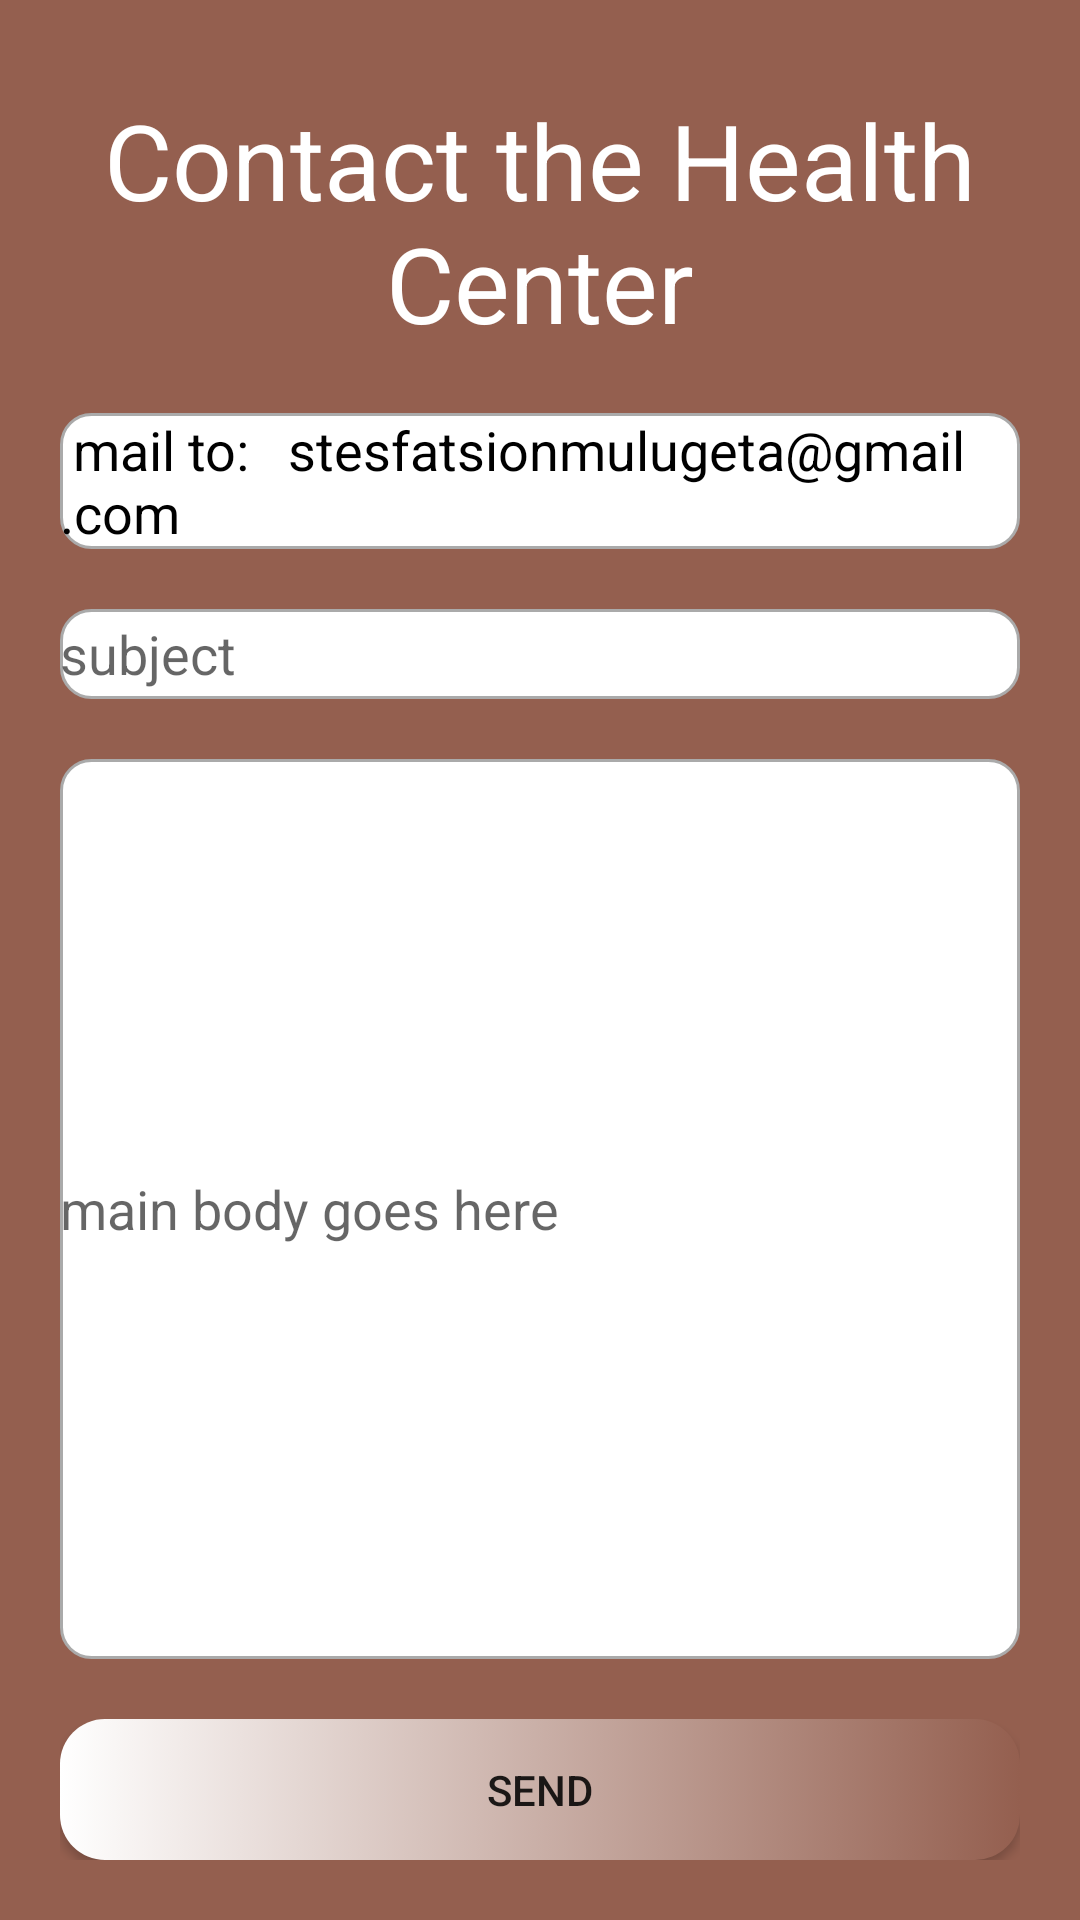

Android layout source for this screen:
<!-- AndroidManifest.xml: application theme Theme.BTON -->
<!-- res/layout/activity_contact_health_center.xml -->
<?xml version="1.0" encoding="utf-8"?>
<RelativeLayout xmlns:android="http://schemas.android.com/apk/res/android"
    xmlns:app="http://schemas.android.com/apk/res-auto"
    xmlns:tools="http://schemas.android.com/tools"
    android:layout_width="match_parent"
    android:layout_height="match_parent"
    tools:context=".ContactHealthCenter"
    android:background="#945F4F"
    android:padding="20dp">

    <TextView
        android:id="@+id/contactHCtitle"
        android:layout_width="match_parent"
        android:layout_height="wrap_content"
        android:layout_centerHorizontal="true"
        android:layout_marginTop="10dp"
        android:text="Contact the Health Center"
        android:textAlignment="center"
        android:textColor="@color/white"
        android:textSize="35dp" />

    <TextView
        android:id="@+id/contactHCmailto"
        android:layout_width="wrap_content"
        android:layout_height="wrap_content"
        android:layout_below="@+id/contactHCtitle"
        android:layout_marginTop="20dp"
        android:background="@drawable/custom_input"
        android:text=" mail to:   stesfatsionmulugeta@gmail.com "
        android:textColor="@color/black"
        android:textSize="18dp" />

    <EditText
        android:id="@+id/contactHCsubject"
        android:layout_width="match_parent"
        android:layout_height="30dp"
        android:layout_below="@+id/contactHCmailto"
        android:layout_marginTop="20dp"
        android:background="@drawable/custom_input"
        android:hint="subject" />

    <EditText
        android:layout_width="match_parent"
        android:layout_height="300dp"
        android:id="@+id/contactHCbody"
        android:layout_below="@+id/contactHCsubject"
        android:layout_marginTop="20dp"
        android:hint="main body goes here"
        android:background="@drawable/custom_input"
        />

    <Button
        android:layout_width="match_parent"
        android:layout_height="wrap_content"
        android:id="@+id/btnSendEmail"
        android:layout_below="@+id/contactHCbody"
        android:background="@drawable/contact_hc_button_apply"
        android:layout_marginTop="20dp"
        android:text="send"
        />

</RelativeLayout>
<!-- resources referenced by this layout -->
<resources>
  <color name="black">#FF000000</color>
  <color name="white">#FFFFFFFF</color>
  <!-- drawable contact_hc_button_apply (drawable) -->
  <?xml version="1.0" encoding="utf-8"?>
  <selector xmlns:android="http://schemas.android.com/apk/res/android">
      <item android:state_pressed="true" android:drawable="@drawable/contact_hc_button_pressed"/>
      <item android:state_pressed="false" android:drawable="@drawable/homepage_custom_btn"/>
  </selector>
  <!-- drawable custom_input (drawable) -->
  <?xml version="1.0" encoding="utf-8"?>
  <selector xmlns:android="http://schemas.android.com/apk/res/android">
  
      <item android:state_enabled="true" android:state_focused="true">
          <shape android:shape="rectangle">
              <solid android:color="@color/primary_light"/>
              <corners android:radius="10dp"/>
              <stroke android:color="@color/black" android:width="1dp"/>
          </shape>
      </item>
  
      <item android:state_enabled="true">
          <shape android:shape="rectangle">
              <solid android:color="@android:color/white"/>
              <corners android:radius="10dp"/>
              <stroke android:color="@android:color/darker_gray" android:width="1dp"/>
          </shape>
      </item>
  </selector>
  <style name="Theme.BTON" parent="Theme.AppCompat.Light.NoActionBar">
          
          <item name="colorPrimary">@color/purple_500</item>
          <item name="colorPrimaryVariant">@color/purple_700</item>
          <item name="colorOnPrimary">@color/white</item>
          
          <item name="colorSecondary">@color/teal_200</item>
          <item name="colorSecondaryVariant">@color/teal_700</item>
          <item name="colorOnSecondary">@color/black</item>
          
          <item name="android:statusBarColor" tools:targetApi="l">?attr/colorPrimaryVariant</item>
          
      </style>
  <!-- drawable contact_hc_button_pressed (drawable) -->
  <?xml version="1.0" encoding="utf-8"?>
  <shape xmlns:android="http://schemas.android.com/apk/res/android" android:shape="rectangle">
  
      <stroke android:color="@color/white" android:width="2dp"/>
      
      <corners android:radius="15dp"/>
  
  </shape>
  <!-- drawable homepage_custom_btn (drawable) -->
  <?xml version="1.0" encoding="utf-8"?>
  <shape xmlns:android="http://schemas.android.com/apk/res/android" android:shape="rectangle">
  
      
      <gradient android:startColor="@color/white" android:endColor="@color/primary" android:type="linear"/>
      <corners android:radius="15dp"/>
  
  </shape>
  <color name="primary_light">#6C483C</color>
  <color name="purple_500">#FF6200EE</color>
  <color name="purple_700">#FF3700B3</color>
  <color name="teal_200">#FF03DAC5</color>
  <color name="teal_700">#FF018786</color>
  <color name="primary">#945F4F</color>
</resources>
